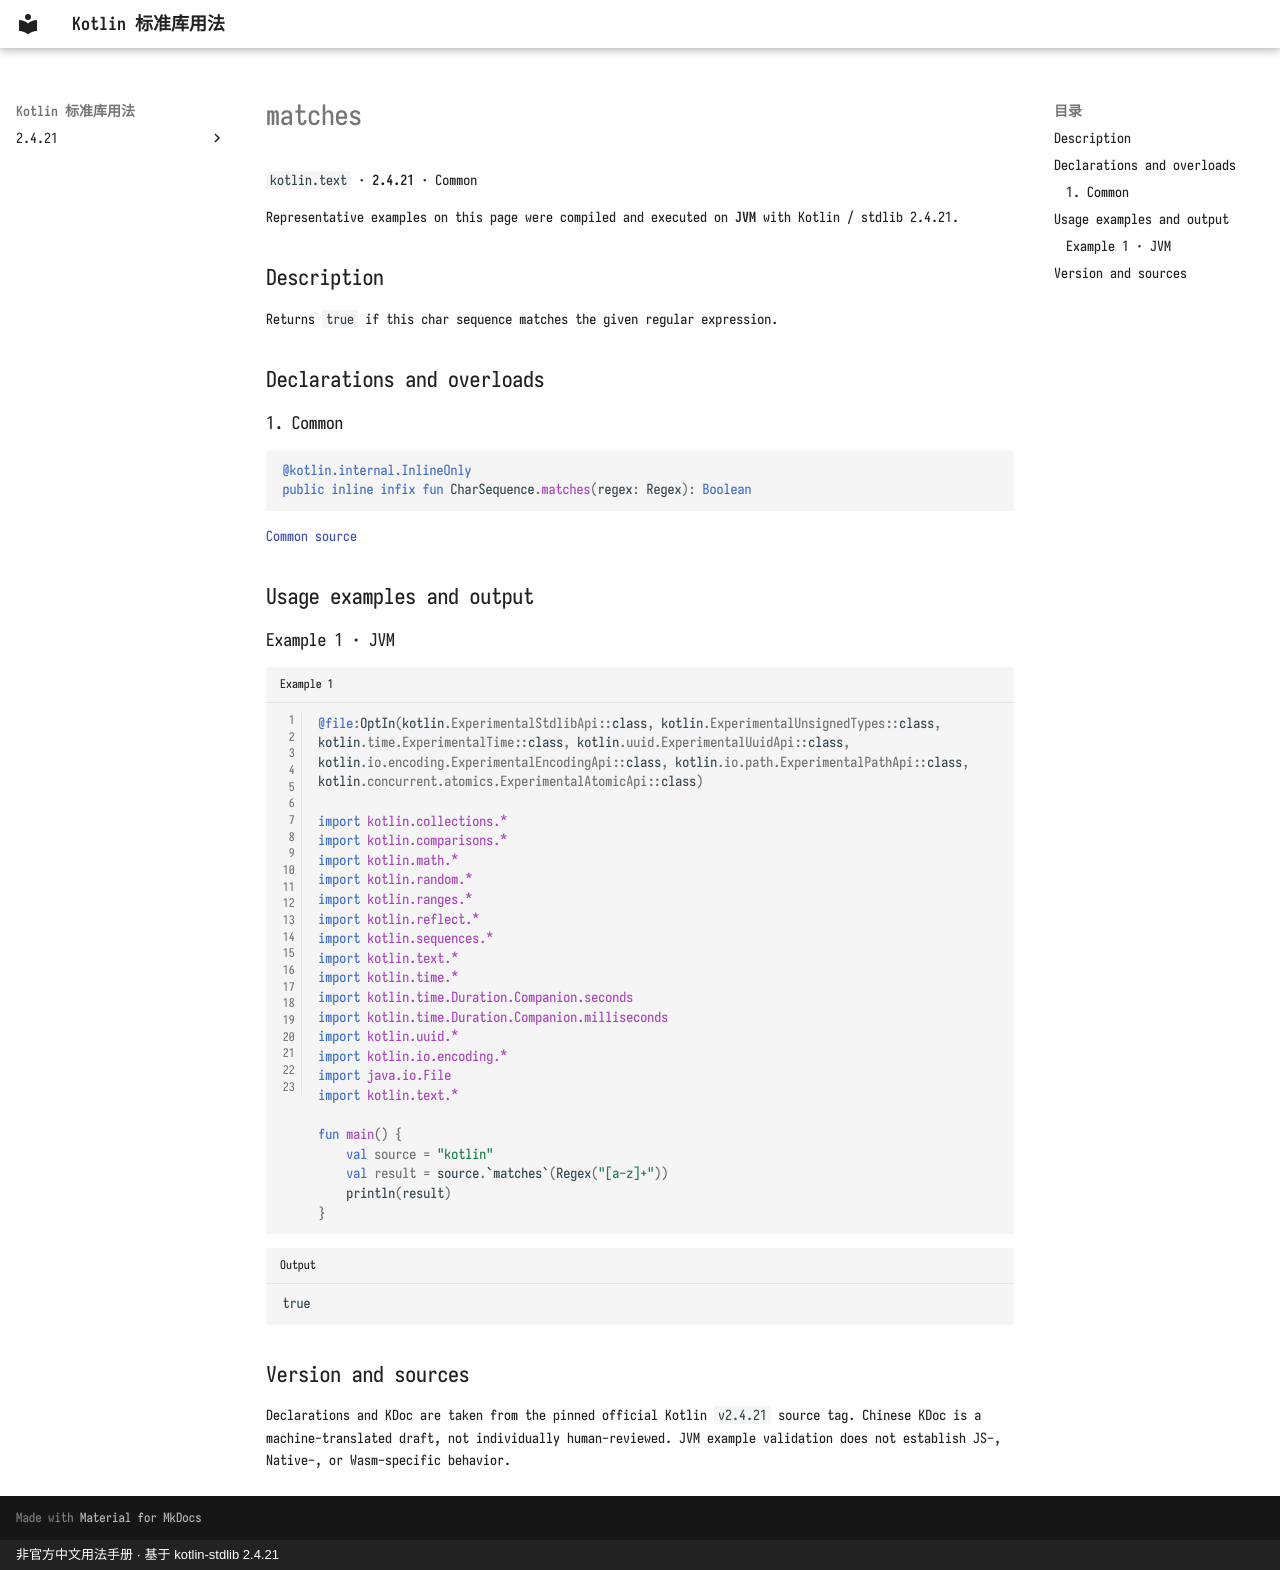

repository: oooooooko/kotlin-stdlib-docs · page: en/api/kotlin.text/matches--a5408438/index.html · generator: mkdocs · copyright: 非官方中文用法手册 · 基于 kotlin-stdlib 2.4.21

# matches

`kotlin.text` · **2.4.21** · Common

Representative examples on this page were compiled and executed on **JVM** with Kotlin / stdlib 2.4.21.

## Description

Returns `true` if this char sequence matches the given regular expression.

## Declarations and overloads

### 1. Common

```kotlin
@kotlin.internal.InlineOnly
public inline infix fun CharSequence.matches(regex: Regex): Boolean
```

[Common source](https://github.com/JetBrains/kotlin/blob/v2.4.21/libraries/stdlib/src/kotlin/text/Strings.kt#L854)

## Usage examples and output

### Example 1 · JVM

```kotlin title="Example 1" linenums="1"
@file:OptIn(kotlin.ExperimentalStdlibApi::class, kotlin.ExperimentalUnsignedTypes::class, kotlin.time.ExperimentalTime::class, kotlin.uuid.ExperimentalUuidApi::class, kotlin.io.encoding.ExperimentalEncodingApi::class, kotlin.io.path.ExperimentalPathApi::class, kotlin.concurrent.atomics.ExperimentalAtomicApi::class)

import kotlin.collections.*
import kotlin.comparisons.*
import kotlin.math.*
import kotlin.random.*
import kotlin.ranges.*
import kotlin.reflect.*
import kotlin.sequences.*
import kotlin.text.*
import kotlin.time.*
import kotlin.time.Duration.Companion.seconds
import kotlin.time.Duration.Companion.milliseconds
import kotlin.uuid.*
import kotlin.io.encoding.*
import java.io.File
import kotlin.text.*

fun main() {
    val source = "kotlin"
    val result = source.`matches`(Regex("[a-z]+"))
    println(result)
}
```

```text title="Output"
true
```

## Version and sources

Declarations and KDoc are taken from the pinned official Kotlin `v2.4.21` source tag. Chinese KDoc is a machine-translated draft, not individually human-reviewed. JVM example validation does not establish JS-, Native-, or Wasm-specific behavior.
